2-way image classification set "images" from GitHub (maso0310/quality_selector_game); label vocabulary: diseased, healthy.

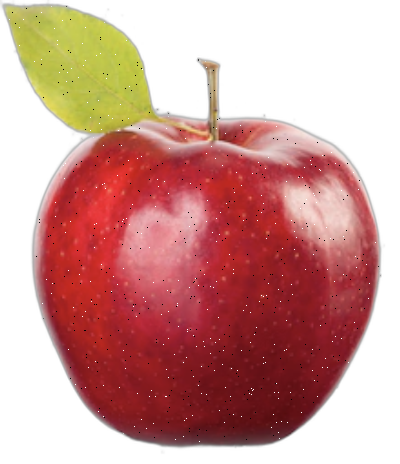
Label: healthy

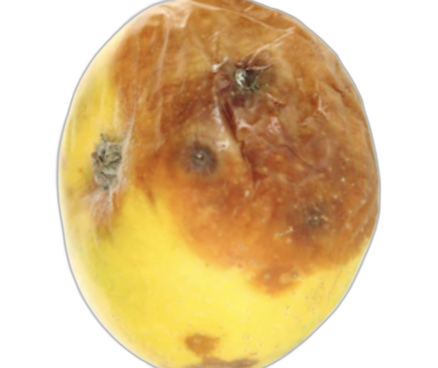
Label: diseased

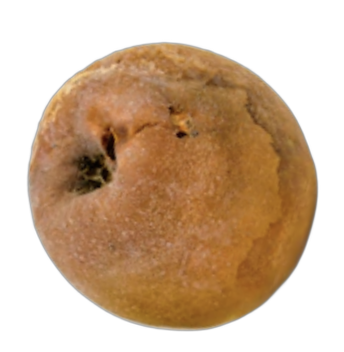
Label: diseased

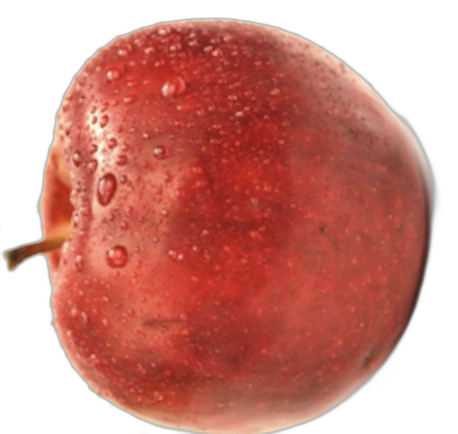
Label: healthy

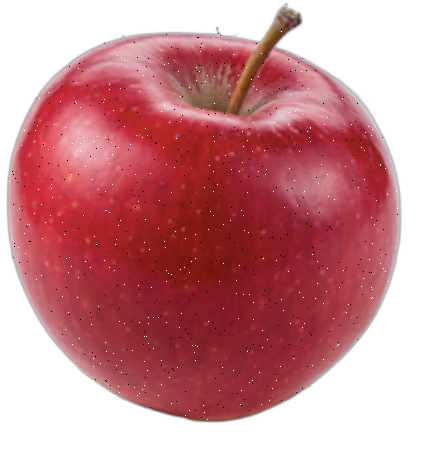
Label: healthy

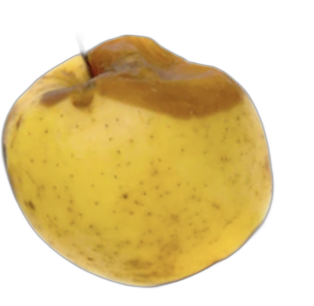
Label: diseased
